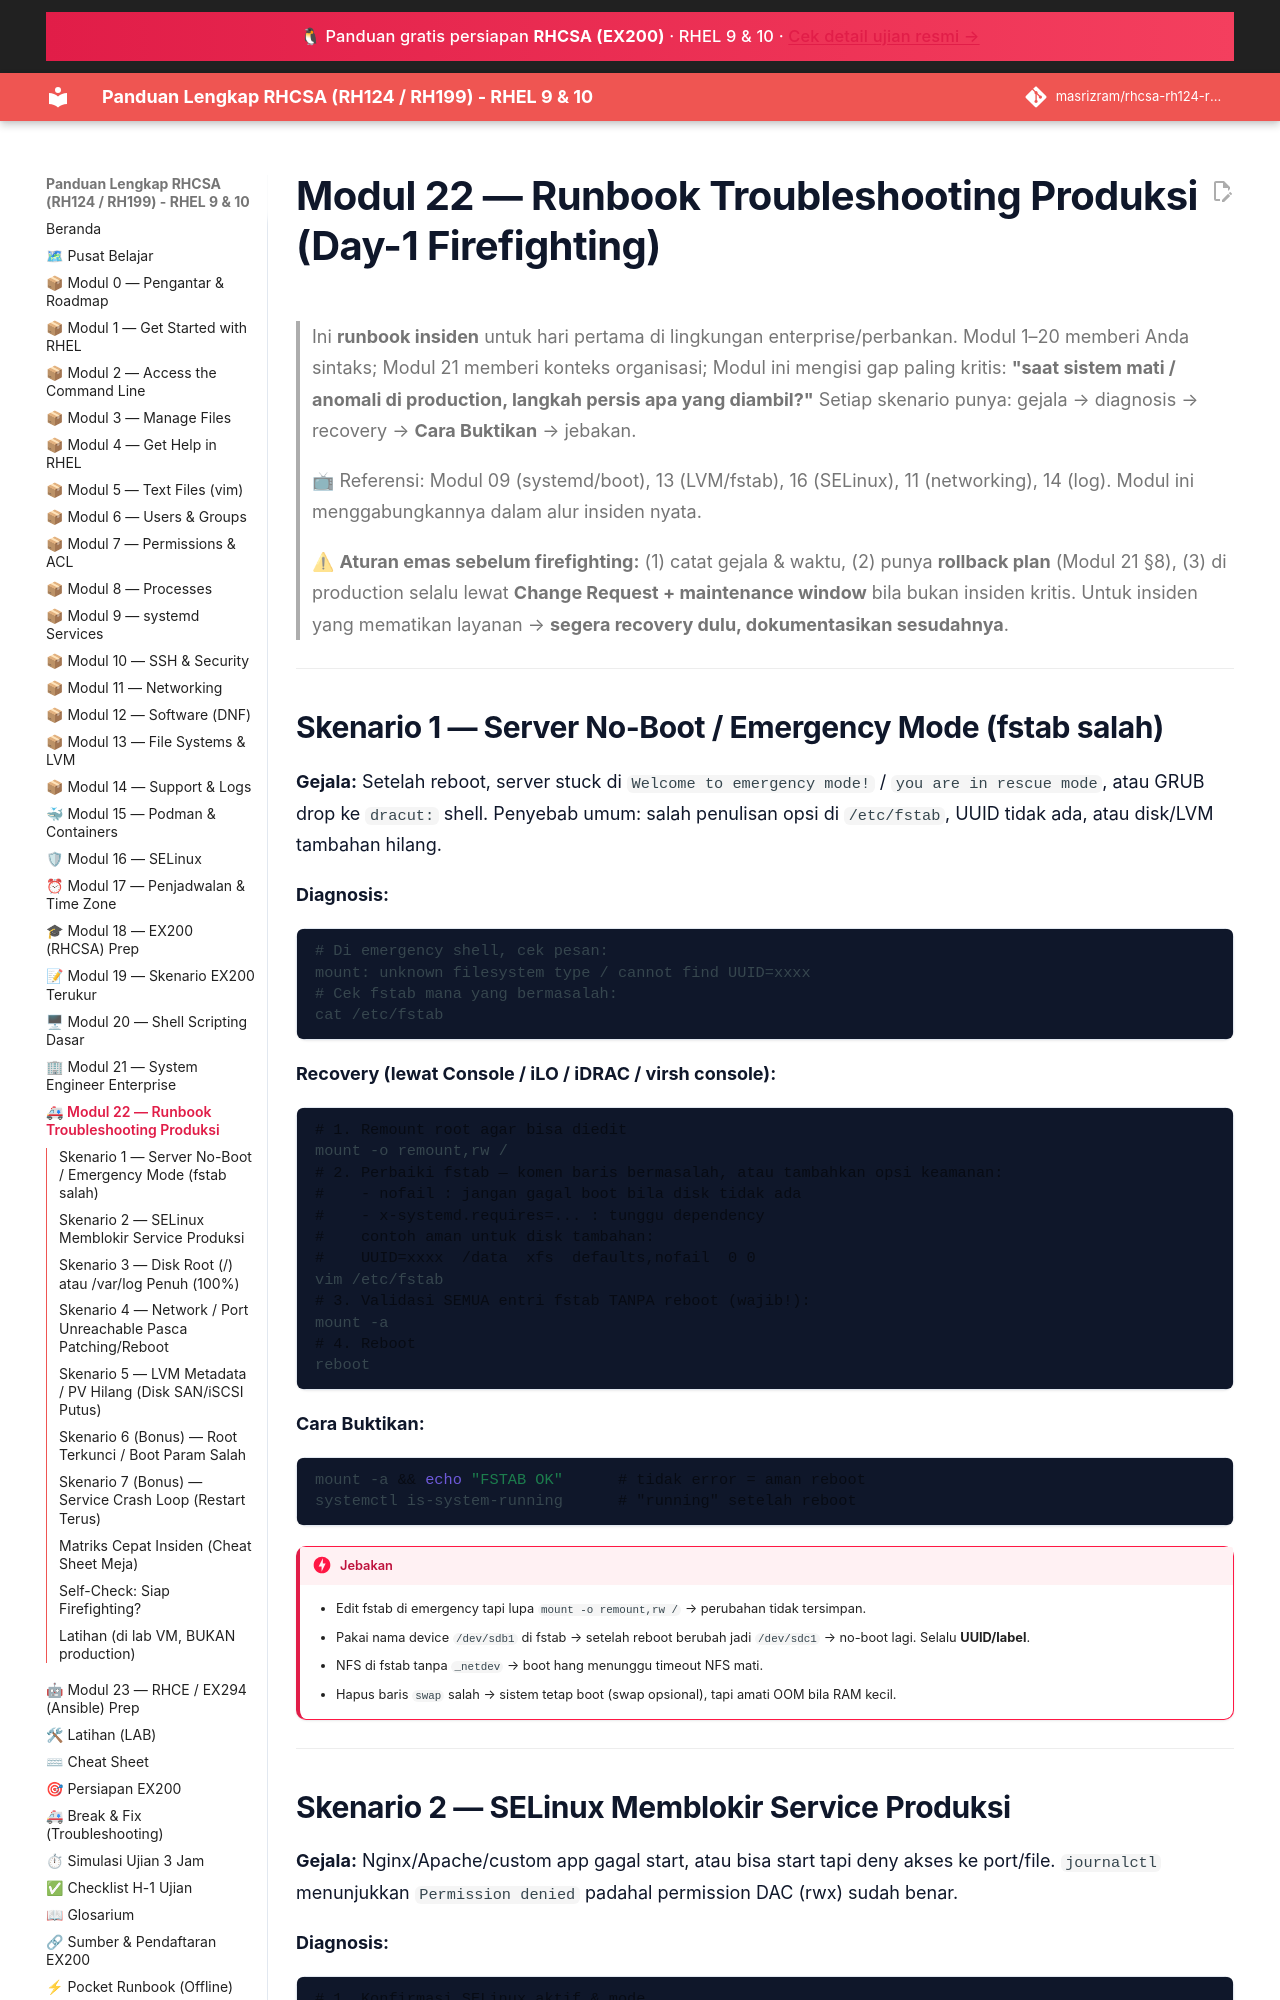

repository: masrizram/rhcsa-rh124-rh199-guide · page: modul/22-runbook-troubleshooting-production/index.html · generator: jekyll

# Modul 22 — Runbook Troubleshooting Produksi (Day-1 Firefighting)

> Ini **runbook insiden** untuk hari pertama di lingkungan enterprise/perbankan.
> Modul 1–20 memberi Anda sintaks; Modul 21 memberi konteks organisasi; Modul
> ini mengisi gap paling kritis: **"saat sistem mati / anomali di production,
> langkah persis apa yang diambil?"** Setiap skenario punya: gejala → diagnosis
> → recovery → **Cara Buktikan** → jebakan.

> 📺 Referensi: Modul 09 (systemd/boot), 13 (LVM/fstab), 16 (SELinux), 11
> (networking), 14 (log). Modul ini menggabungkannya dalam alur insiden nyata.

> ⚠ **Aturan emas sebelum firefighting:** (1) catat gejala & waktu, (2) punya
> **rollback plan** (Modul 21 §8), (3) di production selalu lewat **Change
> Request + maintenance window** bila bukan insiden kritis. Untuk insiden yang
> mematikan layanan → **segera recovery dulu, dokumentasikan sesudahnya**.

---

## Skenario 1 — Server No-Boot / Emergency Mode (fstab salah)

**Gejala:** Setelah reboot, server stuck di `Welcome to emergency mode!` /
`you are in rescue mode`, atau GRUB drop ke `dracut:` shell. Penyebab umum:
salah penulisan opsi di `/etc/fstab`, UUID tidak ada, atau disk/LVM tambahan
hilang.

**Diagnosis:**
```
# Di emergency shell, cek pesan:
mount: unknown filesystem type / cannot find UUID=xxxx
# Cek fstab mana yang bermasalah:
cat /etc/fstab
```

**Recovery (lewat Console / iLO / iDRAC / virsh console):**
```bash
# 1. Remount root agar bisa diedit
mount -o remount,rw /
# 2. Perbaiki fstab — komen baris bermasalah, atau tambahkan opsi keamanan:
#    - nofail : jangan gagal boot bila disk tidak ada
#    - x-systemd.requires=... : tunggu dependency
#    contoh aman untuk disk tambahan:
#    UUID=xxxx  /data  xfs  defaults,nofail  0 0
vim /etc/fstab
# 3. Validasi SEMUA entri fstab TANPA reboot (wajib!):
mount -a
# 4. Reboot
reboot
```

**Cara Buktikan:**
```bash
mount -a && echo "FSTAB OK"      # tidak error = aman reboot
systemctl is-system-running      # "running" setelah reboot
```

!!! danger "Jebakan"
    - Edit fstab di emergency tapi lupa `mount -o remount,rw /` → perubahan
      tidak tersimpan.
    - Pakai nama device `/dev/sdb1` di fstab → setelah reboot berubah jadi
      `/dev/sdc1` → no-boot lagi. Selalu **UUID/label**.
    - NFS di fstab tanpa `_netdev` → boot hang menunggu timeout NFS mati.
    - Hapus baris `swap` salah → sistem tetap boot (swap opsional), tapi amati
      OOM bila RAM kecil.

---
